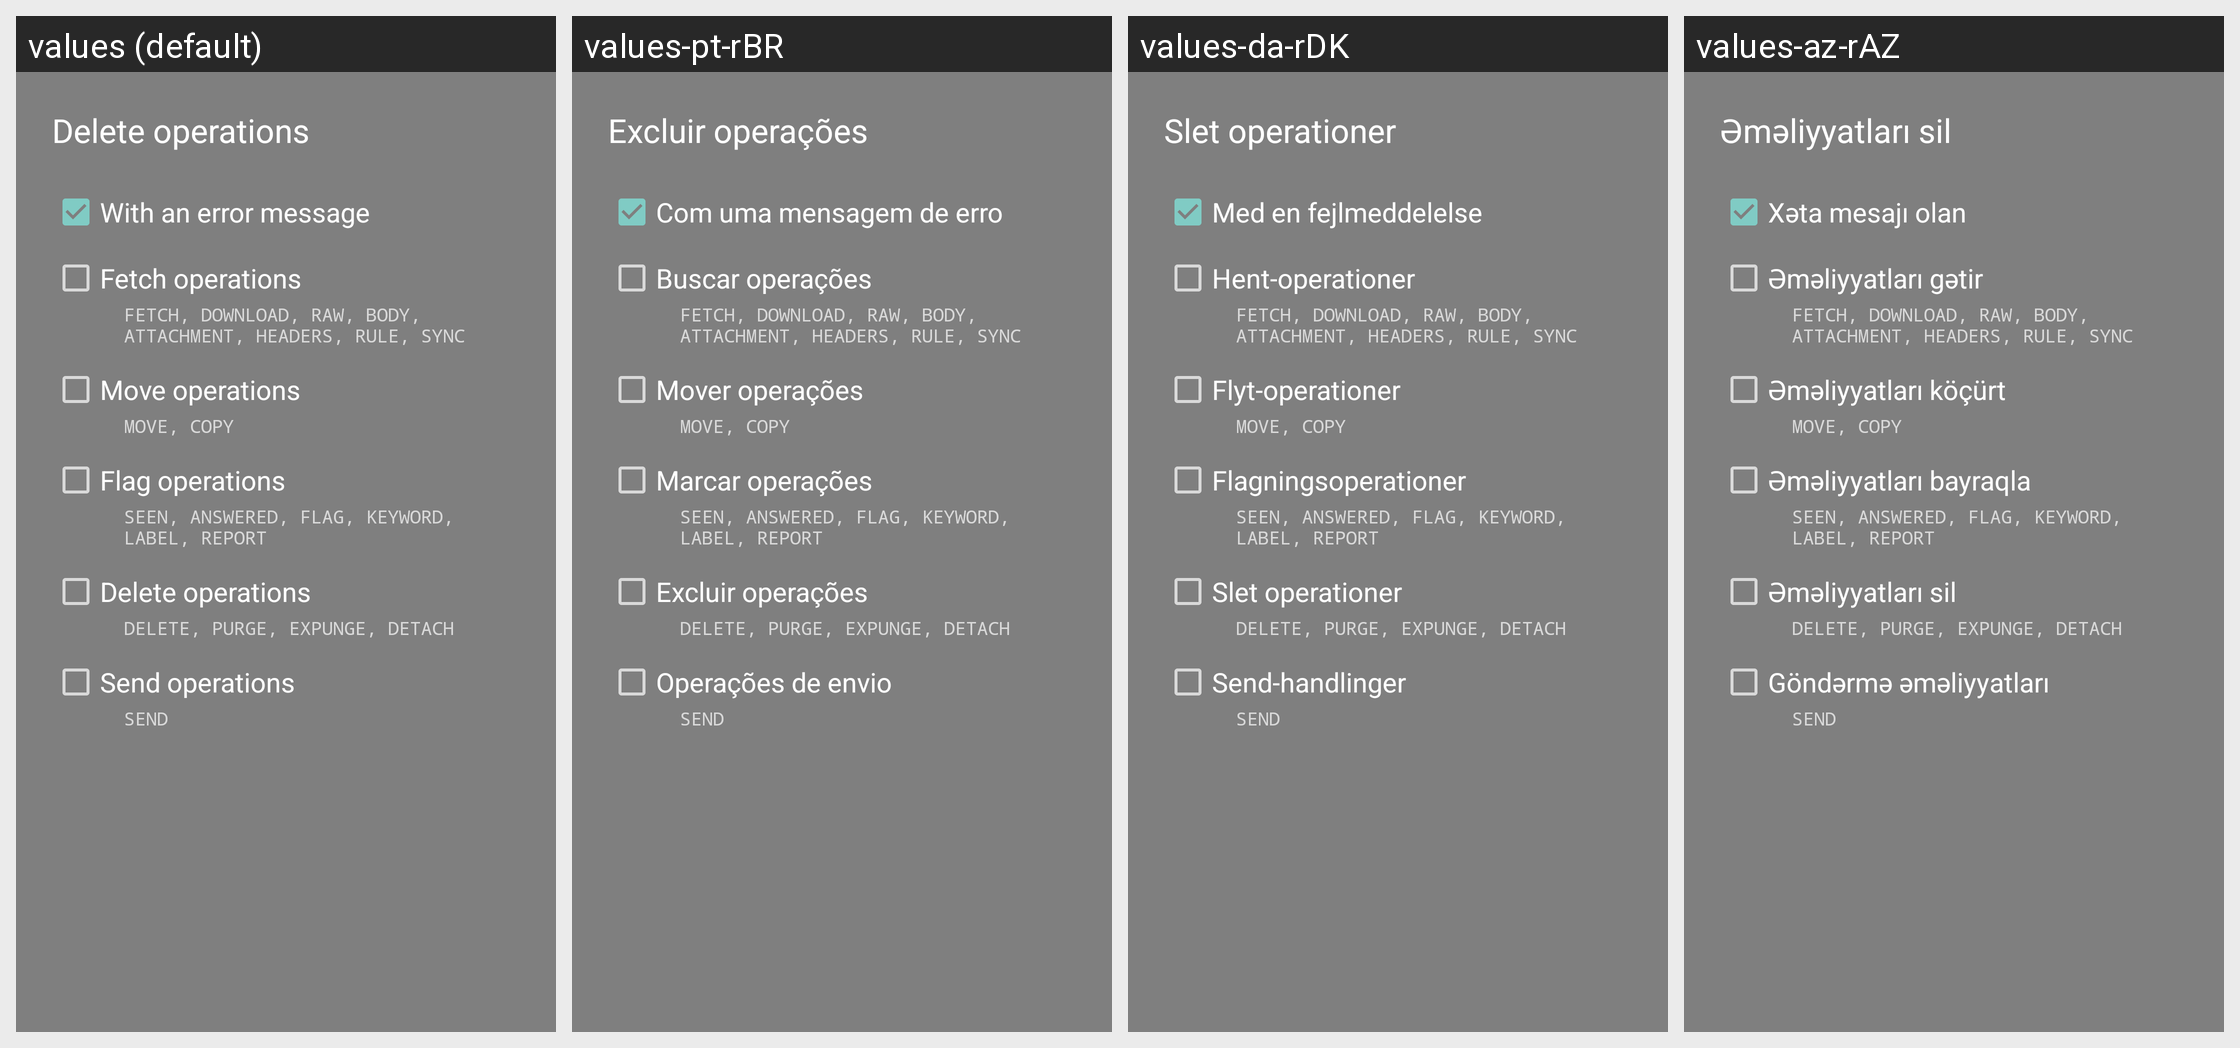

For this localized Android screen grid, give each drawn string resource with its value in every locale shown.
Android screen res/layout/dialog_delete_operations.xml rendered under 4 locales, left to right: values (default), values-pt-rBR, values-da-rDK, values-az-rAZ. Device: Nexus 5 (rendered at 1080×1920; each locale shown at half size, 540×960, under a caption strip naming it); theme Theme.AppCompat.TranslucentSplash.
Other locales in the repository, not shown: values-af, values-af-rZA, values-ar, values-ar-rBH, values-ar-rEG, values-ar-rSA, values-ar-rYE, values-az, values-ba-rRU, values-be-rBY, values-bg-rBG, values-bn-rBD, values-bn-rIN, values-bs-rBA, values-ca, values-ca-rES, values-cs, values-cs-rCZ, values-da, values-de, values-de-rAT, values-de-rCH, values-de-rDE, values-de-rLI, values-el, values-el-rGR, values-en, values-en-rGB, values-es-rES, values-et-rEE, values-eu-rES, values-fa, values-fa-rIR, values-fi, values-fi-rFI, values-fr, values-fr-rCA, values-fr-rFR, values-fy-rNL, values-gl-rES, values-he, values-hi-rIN, values-hr-rHR, values-hu, values-hu-rHU, values-hy-rAM, values-in-rID, values-it, values-it-rIT, values-iw, values-iw-rIL, values-ja, values-ja-rJP, values-ka-rGE, values-kk-rKZ, values-ko, values-ko-rKR, values-lt-rLT, values-lv-rLV, values-nb, values-nb-rNO, values-nl, values-nl-rNL, values-nn-rNO, values-no, values-no-rNO, values-or-rIN, values-pl, values-pl-rPL, values-pt-rPT, values-ro, values-ro-rRO, values-ru, values-ru-rRU, values-sat-rIN, values-si-rLK, values-sk-rSK, values-sl-rSI, values-sq-rAL, values-sr, values-sr-rSP, values-sv-rSE, values-szl-rPL, values-ta-rIN, values-tr, values-tr-rTR, values-tt-rRU, values-uk, values-uk-rUA, values-vi, values-vi-rVN, values-zh-rCN, values-zh-rTW.
Strings drawn on this screen, with the default value and each locale's value (text and hints the layout hard-codes, and strings that could not be matched under every locale, appear in the picture but are not listed):

title_delete_operation_title
  values: Delete operations
  values-pt-rBR: Excluir operações
  values-da-rDK: Slet operationer
  values-az-rAZ: Əməliyyatları sil

title_delete_operation_error
  values: With an error message
  values-pt-rBR: Com uma mensagem de erro
  values-da-rDK: Med en fejlmeddelelse
  values-az-rAZ: Xəta mesajı olan

title_delete_operation_fetch
  values: Fetch operations
  values-pt-rBR: Buscar operações
  values-da-rDK: Hent-operationer
  values-az-rAZ: Əməliyyatları gətir

title_delete_operation_move
  values: Move operations
  values-pt-rBR: Mover operações
  values-da-rDK: Flyt-operationer
  values-az-rAZ: Əməliyyatları köçürt

title_delete_operation_flag
  values: Flag operations
  values-pt-rBR: Marcar operações
  values-da-rDK: Flagningsoperationer
  values-az-rAZ: Əməliyyatları bayraqla

title_delete_operation_delete
  values: Delete operations
  values-pt-rBR: Excluir operações
  values-da-rDK: Slet operationer
  values-az-rAZ: Əməliyyatları sil

title_delete_operation_send
  values: Send operations
  values-pt-rBR: Operações de envio
  values-da-rDK: Send-handlinger
  values-az-rAZ: Göndərmə əməliyyatları
